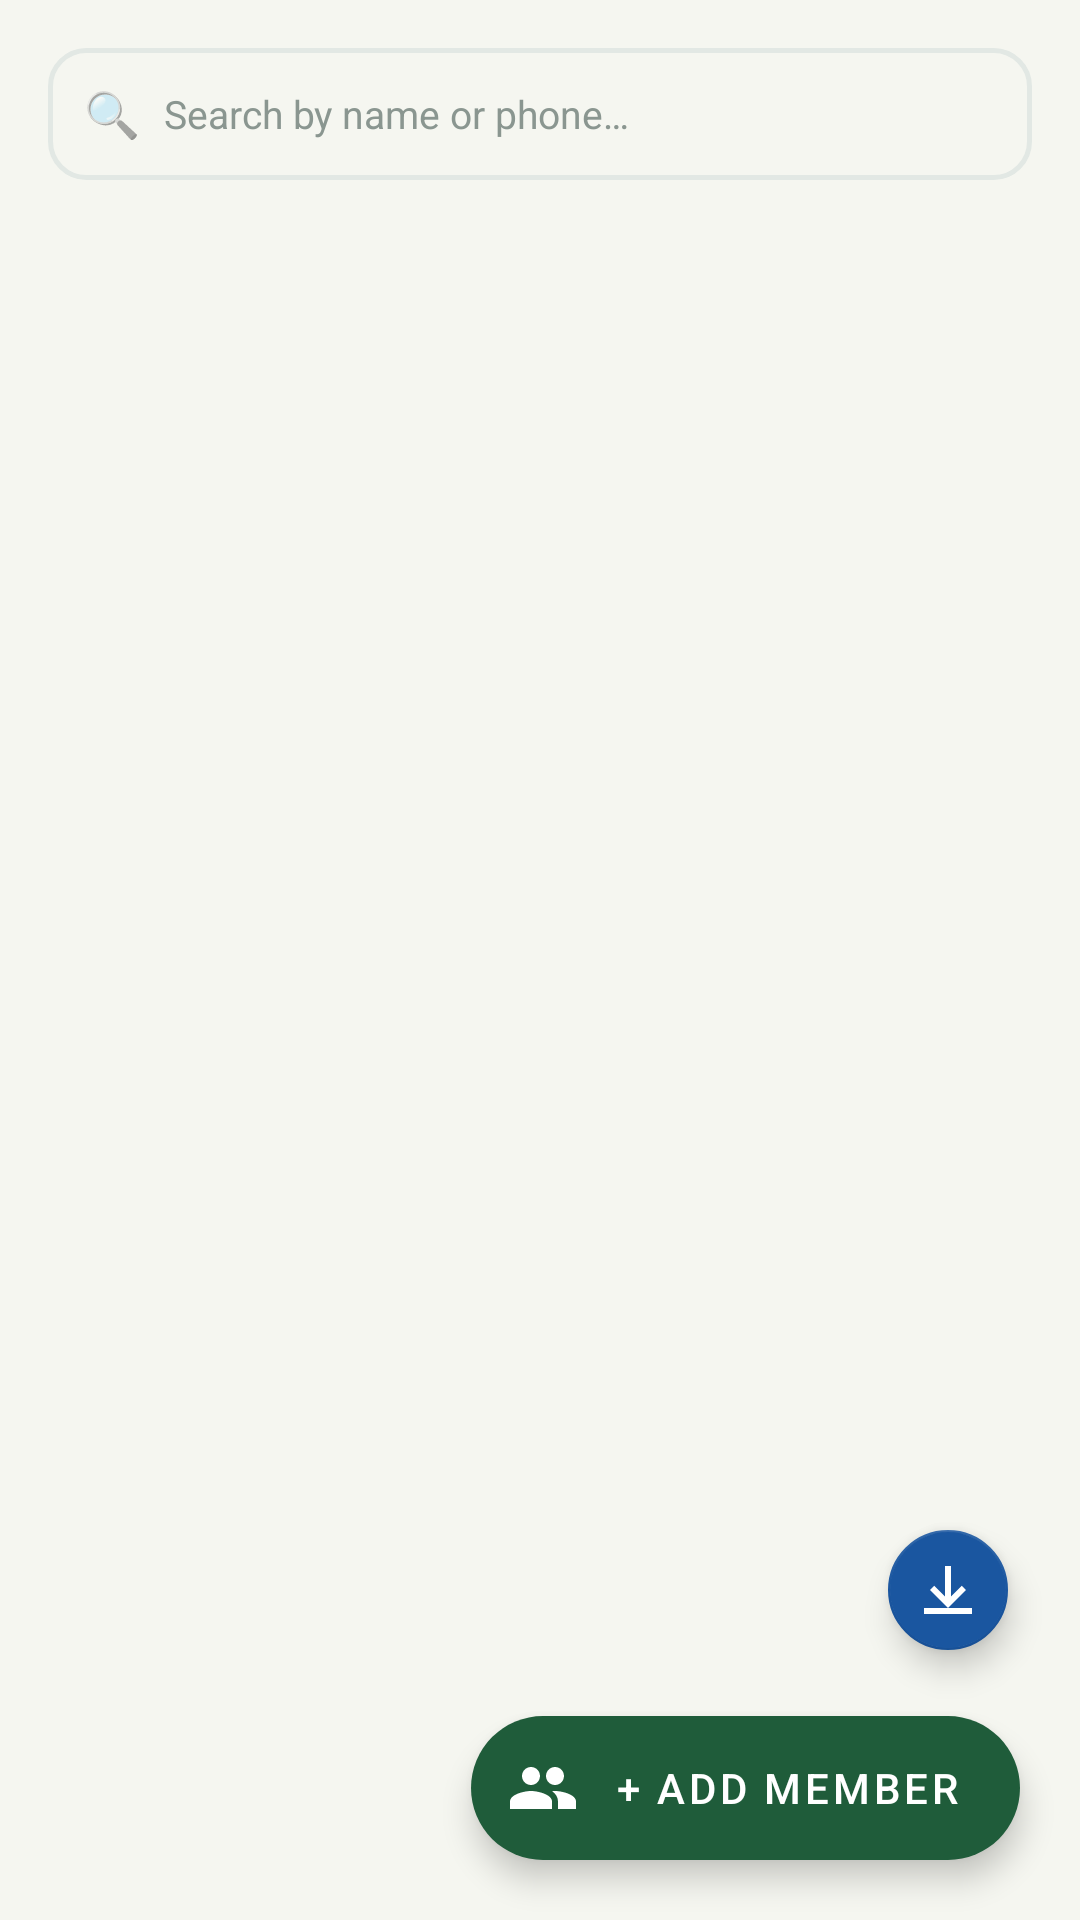

Android layout source for this screen:
<!-- AndroidManifest.xml: application theme Theme.KSociety -->
<!-- res/layout/fragment_members.xml -->
<?xml version="1.0" encoding="utf-8"?>
<androidx.coordinatorlayout.widget.CoordinatorLayout
    xmlns:android="http://schemas.android.com/apk/res/android"
    xmlns:app="http://schemas.android.com/apk/res-auto"
    android:layout_width="match_parent" android:layout_height="match_parent"
    android:background="@color/bg_main">
    <LinearLayout android:layout_width="match_parent" android:layout_height="match_parent"
        android:orientation="vertical" android:padding="16dp">
        
        <LinearLayout android:layout_width="match_parent" android:layout_height="44dp"
            android:layout_marginBottom="12dp" android:background="@drawable/bg_input_field"
            android:gravity="center_vertical" android:orientation="horizontal"
            android:paddingStart="12dp" android:paddingEnd="12dp">
            <TextView android:layout_width="wrap_content" android:layout_height="wrap_content"
                android:layout_marginEnd="8dp" android:text="🔍" android:textSize="15sp"/>
            <EditText android:id="@+id/et_search" android:layout_width="0dp"
                android:layout_height="match_parent" android:layout_weight="1"
                android:background="@null" android:hint="@string/search_hint"
                android:imeOptions="actionSearch" android:inputType="text"
                android:textColor="@color/text_primary" android:textColorHint="@color/text_muted"
                android:textSize="13sp"/>
            <ImageButton android:id="@+id/btn_clear_search" android:layout_width="20dp"
                android:layout_height="20dp" android:background="@null"
                android:src="@drawable/ic_nav_back" android:tint="@color/text_muted"
                android:visibility="gone" android:contentDescription="Clear"/>
        </LinearLayout>
        <androidx.recyclerview.widget.RecyclerView android:id="@+id/rv_members"
            android:layout_width="match_parent" android:layout_height="0dp"
            android:layout_weight="1" android:clipToPadding="false" android:paddingBottom="72dp"/>
        <LinearLayout android:id="@+id/layout_empty"
            android:layout_width="match_parent" android:layout_height="0dp"
            android:layout_weight="1" android:gravity="center"
            android:orientation="vertical" android:visibility="gone">
            <TextView android:layout_width="wrap_content" android:layout_height="wrap_content"
                android:text="👤" android:textSize="48sp"/>
            <TextView android:layout_width="wrap_content" android:layout_height="wrap_content"
                android:layout_marginTop="12dp" android:text="@string/no_members"
                android:textColor="@color/text_muted" android:textSize="14sp"/>
        </LinearLayout>
    </LinearLayout>
    <com.google.android.material.floatingactionbutton.ExtendedFloatingActionButton
        android:id="@+id/fab_add_member" android:layout_width="wrap_content"
        android:layout_height="wrap_content" android:layout_gravity="bottom|end"
        android:layout_margin="20dp" android:text="+ Add Member"
        android:textColor="@color/white" app:backgroundTint="@color/header_green"
        app:icon="@drawable/ic_nav_members" app:iconTint="@color/white"/>

    <com.google.android.material.floatingactionbutton.FloatingActionButton
        android:id="@+id/fab_import_csv"
        android:layout_width="wrap_content"
        android:layout_height="wrap_content"
        android:layout_gravity="bottom|end"
        android:layout_marginEnd="24dp"
        android:layout_marginBottom="90dp"
        android:contentDescription="Import CSV"
        android:src="@drawable/ic_import"
        app:backgroundTint="@color/color_blue"
        app:tint="@color/white"
        app:fabSize="mini"/>
</androidx.coordinatorlayout.widget.CoordinatorLayout>
<!-- resources referenced by this layout -->
<resources>
  <color name="bg_main">#F5F6F0</color>
  <color name="color_blue">#1A56A0</color>
  <color name="header_green">#1F5C3A</color>
  <color name="text_muted">#8A9690</color>
  <color name="text_primary">#1A1F1C</color>
  <color name="white">#FFFFFF</color>
  <!-- drawable bg_input_field (drawable) -->
  <?xml version="1.0" encoding="utf-8"?>
  <shape xmlns:android="http://schemas.android.com/apk/res/android" android:shape="rectangle">
      <solid android:color="@color/bg_main"/>
      <corners android:radius="12dp"/>
      <stroke android:width="1.5dp" android:color="@color/border_color"/>
  </shape>
  <!-- drawable ic_import (drawable) -->
  <?xml version="1.0" encoding="utf-8"?>
  <vector xmlns:android="http://schemas.android.com/apk/res/android"
      android:width="24dp"
      android:height="24dp"
      android:viewportWidth="24"
      android:viewportHeight="24">
  
      
      <path
          android:fillColor="@android:color/white"
          android:pathData="M11,4 L11,14.17 L7.41,10.59 L6,12 L12,18 L18,12 L16.59,10.59 L13,14.17 L13,4 Z"/>
  
      
      <path
          android:fillColor="@android:color/white"
          android:pathData="M4,20 L20,20 L20,18 L4,18 Z"/>
  
  </vector>
  <!-- drawable ic_nav_members (drawable) -->
  <?xml version="1.0" encoding="utf-8"?>
  <vector xmlns:android="http://schemas.android.com/apk/res/android"
      android:width="24dp" android:height="24dp"
      android:viewportWidth="24" android:viewportHeight="24">
      <path android:fillColor="#FF000000"
          android:pathData="M16,11c1.66,0 2.99,-1.34 2.99,-3S17.66,5 16,5c-1.66,0 -3,1.34 -3,3s1.34,3 3,3zM8,11c1.66,0 2.99,-1.34 2.99,-3S9.66,5 8,5C6.34,5 5,6.34 5,8s1.34,3 3,3zM8,13c-2.33,0 -7,1.17 -7,3.5L1,19h14v-2.5c0,-2.33 -4.67,-3.5 -7,-3.5zM16,13c-0.29,0 -0.62,0.02 -0.97,0.05 1.16,0.84 1.97,1.97 1.97,3.45L17,19h6v-2.5c0,-2.33 -4.67,-3.5 -7,-3.5z"/>
  </vector>
  <string name="no_members">No members yet. Tap + to add one!</string>
  <string name="search_hint">Search by name or phone…</string>
  <style name="Theme.KSociety" parent="Theme.MaterialComponents.Light.NoActionBar">
          <item name="colorPrimary">@color/header_green</item>
          <item name="colorPrimaryVariant">@color/colorPrimaryDark</item>
          <item name="colorOnPrimary">@color/white</item>
          <item name="colorSecondary">@color/color_green</item>
          <item name="colorOnSecondary">@color/white</item>
          <item name="android:colorBackground">@color/bg_main</item>
          <item name="colorSurface">@color/surface</item>
          <item name="colorOnSurface">@color/text_primary</item>
          <item name="android:statusBarColor">@color/header_green</item>
          <item name="android:navigationBarColor">@color/surface</item>
      </style>
  <color name="border_color">#E2E8E4</color>
  <color name="colorPrimaryDark">#174D30</color>
  <color name="color_green">#1F7A4A</color>
  <color name="surface">#FFFFFF</color>
</resources>
